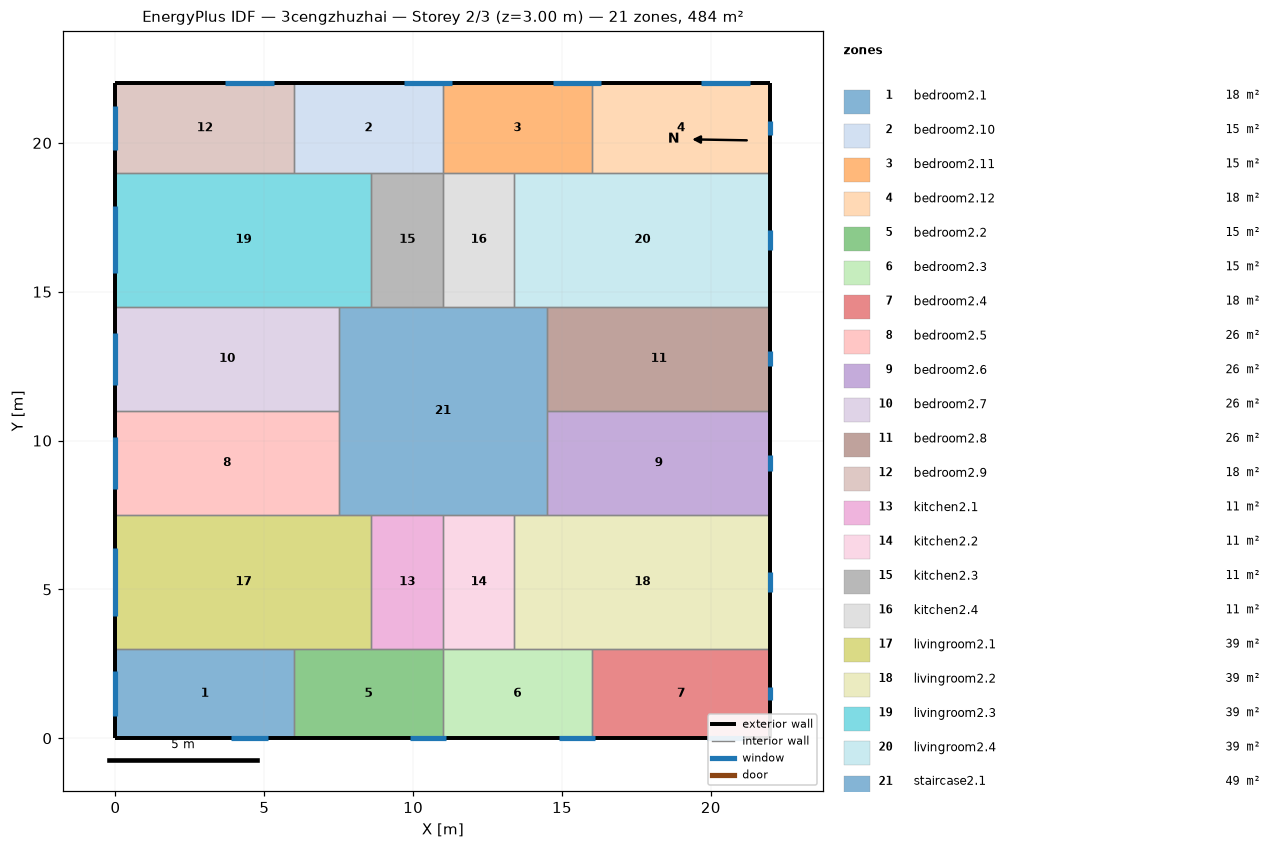
=== STOREY PLAN SPEC (per zone: floor XY polygon, exterior-wall plan segments, windows/doors) ===
zone 1: bedroom2.1  (18.0 m²)
  floor: (6.00, 3.00) (6.00, 0.00) (0.00, 0.00) (0.00, 3.00)
  exterior wall: (0.00, 3.00) – (0.00, 0.00)  [3.0 m]
    window: (0.00, 2.25) – (0.00, 0.75)  [2.3 m²]
  exterior wall: (0.00, 0.00) – (6.00, 0.00)  [6.0 m]
    window: (3.89, 0.00) – (5.11, 0.00)  [1.8 m²]
  interior walls: 2
zone 2: bedroom2.10  (15.0 m²)
  floor: (11.00, 22.00) (11.00, 19.00) (6.00, 19.00) (6.00, 22.00)
  exterior wall: (11.00, 22.00) – (6.00, 22.00)  [5.0 m]
    window: (11.31, 22.00) – (9.69, 22.00)  [2.4 m²]
  interior walls: 4
zone 3: bedroom2.11  (15.0 m²)
  floor: (16.00, 22.00) (16.00, 19.00) (11.00, 19.00) (11.00, 22.00)
  exterior wall: (16.00, 22.00) – (11.00, 22.00)  [5.0 m]
    window: (16.31, 22.00) – (14.69, 22.00)  [2.4 m²]
  interior walls: 4
zone 4: bedroom2.12  (18.0 m²)
  floor: (22.00, 22.00) (22.00, 19.00) (16.00, 19.00) (16.00, 22.00)
  exterior wall: (22.00, 19.00) – (22.00, 22.00)  [3.0 m]
    window: (22.00, 20.28) – (22.00, 20.72)  [0.7 m²]
  exterior wall: (22.00, 22.00) – (16.00, 22.00)  [6.0 m]
    window: (21.31, 22.00) – (19.69, 22.00)  [2.4 m²]
  interior walls: 2
zone 5: bedroom2.2  (15.0 m²)
  floor: (11.00, 3.00) (11.00, 0.00) (6.00, 0.00) (6.00, 3.00)
  exterior wall: (6.00, 0.00) – (11.00, 0.00)  [5.0 m]
    window: (9.89, 0.00) – (11.11, 0.00)  [1.8 m²]
  interior walls: 4
zone 6: bedroom2.3  (15.0 m²)
  floor: (16.00, 3.00) (16.00, 0.00) (11.00, 0.00) (11.00, 3.00)
  exterior wall: (11.00, 0.00) – (16.00, 0.00)  [5.0 m]
    window: (14.89, 0.00) – (16.11, 0.00)  [1.8 m²]
  interior walls: 4
zone 7: bedroom2.4  (18.0 m²)
  floor: (22.00, 3.00) (22.00, 0.00) (16.00, 0.00) (16.00, 3.00)
  exterior wall: (22.00, 0.00) – (22.00, 3.00)  [3.0 m]
    window: (22.00, 1.28) – (22.00, 1.72)  [0.7 m²]
  exterior wall: (16.00, 0.00) – (22.00, 0.00)  [6.0 m]
    window: (19.89, 0.00) – (21.11, 0.00)  [1.8 m²]
  interior walls: 2
zone 8: bedroom2.5  (26.2 m²)
  floor: (7.50, 11.00) (7.50, 7.50) (0.00, 7.50) (0.00, 11.00)
  exterior wall: (0.00, 11.00) – (0.00, 7.50)  [3.5 m]
    window: (0.00, 10.13) – (0.00, 8.37)  [2.6 m²]
  interior walls: 3
zone 9: bedroom2.6  (26.2 m²)
  floor: (22.00, 11.00) (22.00, 7.50) (14.50, 7.50) (14.50, 11.00)
  exterior wall: (22.00, 7.50) – (22.00, 11.00)  [3.5 m]
    window: (22.00, 8.99) – (22.00, 9.51)  [0.8 m²]
  interior walls: 3
zone 10: bedroom2.7  (26.2 m²)
  floor: (7.50, 14.50) (7.50, 11.00) (0.00, 11.00) (0.00, 14.50)
  exterior wall: (0.00, 14.50) – (0.00, 11.00)  [3.5 m]
    window: (0.00, 13.63) – (0.00, 11.87)  [2.6 m²]
  interior walls: 3
zone 11: bedroom2.8  (26.2 m²)
  floor: (22.00, 14.50) (22.00, 11.00) (14.50, 11.00) (14.50, 14.50)
  exterior wall: (22.00, 11.00) – (22.00, 14.50)  [3.5 m]
    window: (22.00, 12.49) – (22.00, 13.01)  [0.8 m²]
  interior walls: 3
zone 12: bedroom2.9  (18.0 m²)
  floor: (6.00, 22.00) (6.00, 19.00) (0.00, 19.00) (0.00, 22.00)
  exterior wall: (0.00, 22.00) – (0.00, 19.00)  [3.0 m]
    window: (0.00, 21.25) – (0.00, 19.75)  [2.3 m²]
  exterior wall: (6.00, 22.00) – (0.00, 22.00)  [6.0 m]
    window: (5.31, 22.00) – (3.69, 22.00)  [2.4 m²]
  interior walls: 2
zone 13: kitchen2.1  (10.8 m²)
  floor: (11.00, 7.50) (11.00, 3.00) (8.60, 3.00) (8.60, 7.50)
  interior walls: 4
zone 14: kitchen2.2  (10.8 m²)
  floor: (13.40, 7.50) (13.40, 3.00) (11.00, 3.00) (11.00, 7.50)
  interior walls: 4
zone 15: kitchen2.3  (10.8 m²)
  floor: (11.00, 19.00) (11.00, 14.50) (8.60, 14.50) (8.60, 19.00)
  interior walls: 4
zone 16: kitchen2.4  (10.8 m²)
  floor: (13.40, 19.00) (13.40, 14.50) (11.00, 14.50) (11.00, 19.00)
  interior walls: 4
zone 17: livingroom2.1  (38.7 m²)
  floor: (8.60, 7.50) (8.60, 3.00) (0.00, 3.00) (0.00, 7.50)
  exterior wall: (0.00, 7.50) – (0.00, 3.00)  [4.5 m]
    window: (0.00, 6.38) – (0.00, 4.12)  [3.4 m²]
  interior walls: 5
zone 18: livingroom2.2  (38.7 m²)
  floor: (22.00, 7.50) (22.00, 3.00) (13.40, 3.00) (13.40, 7.50)
  exterior wall: (22.00, 3.00) – (22.00, 7.50)  [4.5 m]
    window: (22.00, 4.91) – (22.00, 5.59)  [1.0 m²]
  interior walls: 5
zone 19: livingroom2.3  (38.7 m²)
  floor: (8.60, 19.00) (8.60, 14.50) (0.00, 14.50) (0.00, 19.00)
  exterior wall: (0.00, 19.00) – (0.00, 14.50)  [4.5 m]
    window: (0.00, 17.88) – (0.00, 15.62)  [3.4 m²]
  interior walls: 5
zone 20: livingroom2.4  (38.7 m²)
  floor: (22.00, 19.00) (22.00, 14.50) (13.40, 14.50) (13.40, 19.00)
  exterior wall: (22.00, 14.50) – (22.00, 19.00)  [4.5 m]
    window: (22.00, 16.41) – (22.00, 17.09)  [1.0 m²]
  interior walls: 5
zone 21: staircase2.1  (49.0 m²)
  floor: (14.50, 14.50) (14.50, 7.50) (7.50, 7.50) (7.50, 14.50)
  interior walls: 12

=== DERIVED (storey summary) ===
Building: 3cengzhuzhai
Storey: 2 of 3  (floor level z = 3.00 m)
Storey gross floor area: 484.0 m²
Zones on this storey: 21
  - bedroom2.1: floor 18.0 m²; exterior wall 9.0 m (27.0 m²); 2 window(s) 4.1 m²; WWR 15.2%
  - bedroom2.10: floor 15.0 m²; exterior wall 5.0 m (15.0 m²); 1 window(s) 2.4 m²; WWR 16.3%
  - bedroom2.11: floor 15.0 m²; exterior wall 5.0 m (15.0 m²); 1 window(s) 2.4 m²; WWR 16.3%
  - bedroom2.12: floor 18.0 m²; exterior wall 9.0 m (27.0 m²); 2 window(s) 3.1 m²; WWR 11.5%
  - bedroom2.2: floor 15.0 m²; exterior wall 5.0 m (15.0 m²); 1 window(s) 1.8 m²; WWR 12.3%
  - bedroom2.3: floor 15.0 m²; exterior wall 5.0 m (15.0 m²); 1 window(s) 1.8 m²; WWR 12.3%
  - bedroom2.4: floor 18.0 m²; exterior wall 9.0 m (27.0 m²); 2 window(s) 2.5 m²; WWR 9.3%
  - bedroom2.5: floor 26.2 m²; exterior wall 3.5 m (10.5 m²); 1 window(s) 2.6 m²; WWR 25.0%
  - bedroom2.6: floor 26.2 m²; exterior wall 3.5 m (10.5 m²); 1 window(s) 0.8 m²; WWR 7.5%
  - bedroom2.7: floor 26.2 m²; exterior wall 3.5 m (10.5 m²); 1 window(s) 2.6 m²; WWR 25.0%
  - bedroom2.8: floor 26.2 m²; exterior wall 3.5 m (10.5 m²); 1 window(s) 0.8 m²; WWR 7.5%
  - bedroom2.9: floor 18.0 m²; exterior wall 9.0 m (27.0 m²); 2 window(s) 4.7 m²; WWR 17.4%
  - kitchen2.1: floor 10.8 m²
  - kitchen2.2: floor 10.8 m²
  - kitchen2.3: floor 10.8 m²
  - kitchen2.4: floor 10.8 m²
  - livingroom2.1: floor 38.7 m²; exterior wall 4.5 m (13.5 m²); 1 window(s) 3.4 m²; WWR 25.0%
  - livingroom2.2: floor 38.7 m²; exterior wall 4.5 m (13.5 m²); 1 window(s) 1.0 m²; WWR 7.5%
  - livingroom2.3: floor 38.7 m²; exterior wall 4.5 m (13.5 m²); 1 window(s) 3.4 m²; WWR 25.0%
  - livingroom2.4: floor 38.7 m²; exterior wall 4.5 m (13.5 m²); 1 window(s) 1.0 m²; WWR 7.5%
  - staircase2.1: floor 49.0 m²
Zone adjacency (shared interzone walls):
  - bedroom2.1 ↔ bedroom2.2
  - bedroom2.1 ↔ livingroom2.1
  - bedroom2.10 ↔ bedroom2.11
  - bedroom2.10 ↔ bedroom2.9
  - bedroom2.10 ↔ kitchen2.3
  - bedroom2.10 ↔ livingroom2.3
  - bedroom2.11 ↔ bedroom2.12
  - bedroom2.11 ↔ kitchen2.4
  - bedroom2.11 ↔ livingroom2.4
  - bedroom2.12 ↔ livingroom2.4
  - bedroom2.2 ↔ bedroom2.3
  - bedroom2.2 ↔ kitchen2.1
  - bedroom2.2 ↔ livingroom2.1
  - bedroom2.3 ↔ bedroom2.4
  - bedroom2.3 ↔ kitchen2.2
  - bedroom2.3 ↔ livingroom2.2
  - bedroom2.4 ↔ livingroom2.2
  - bedroom2.5 ↔ bedroom2.7
  - bedroom2.5 ↔ livingroom2.1
  - bedroom2.5 ↔ staircase2.1
  - bedroom2.6 ↔ bedroom2.8
  - bedroom2.6 ↔ livingroom2.2
  - bedroom2.6 ↔ staircase2.1
  - bedroom2.7 ↔ livingroom2.3
  - bedroom2.7 ↔ staircase2.1
  - bedroom2.8 ↔ livingroom2.4
  - bedroom2.8 ↔ staircase2.1
  - bedroom2.9 ↔ livingroom2.3
  - kitchen2.1 ↔ kitchen2.2
  - kitchen2.1 ↔ livingroom2.1
  - kitchen2.1 ↔ staircase2.1
  - kitchen2.2 ↔ livingroom2.2
  - kitchen2.2 ↔ staircase2.1
  - kitchen2.3 ↔ kitchen2.4
  - kitchen2.3 ↔ livingroom2.3
  - kitchen2.3 ↔ staircase2.1
  - kitchen2.4 ↔ livingroom2.4
  - kitchen2.4 ↔ staircase2.1
  - livingroom2.1 ↔ staircase2.1
  - livingroom2.2 ↔ staircase2.1
  - livingroom2.3 ↔ staircase2.1
  - livingroom2.4 ↔ staircase2.1